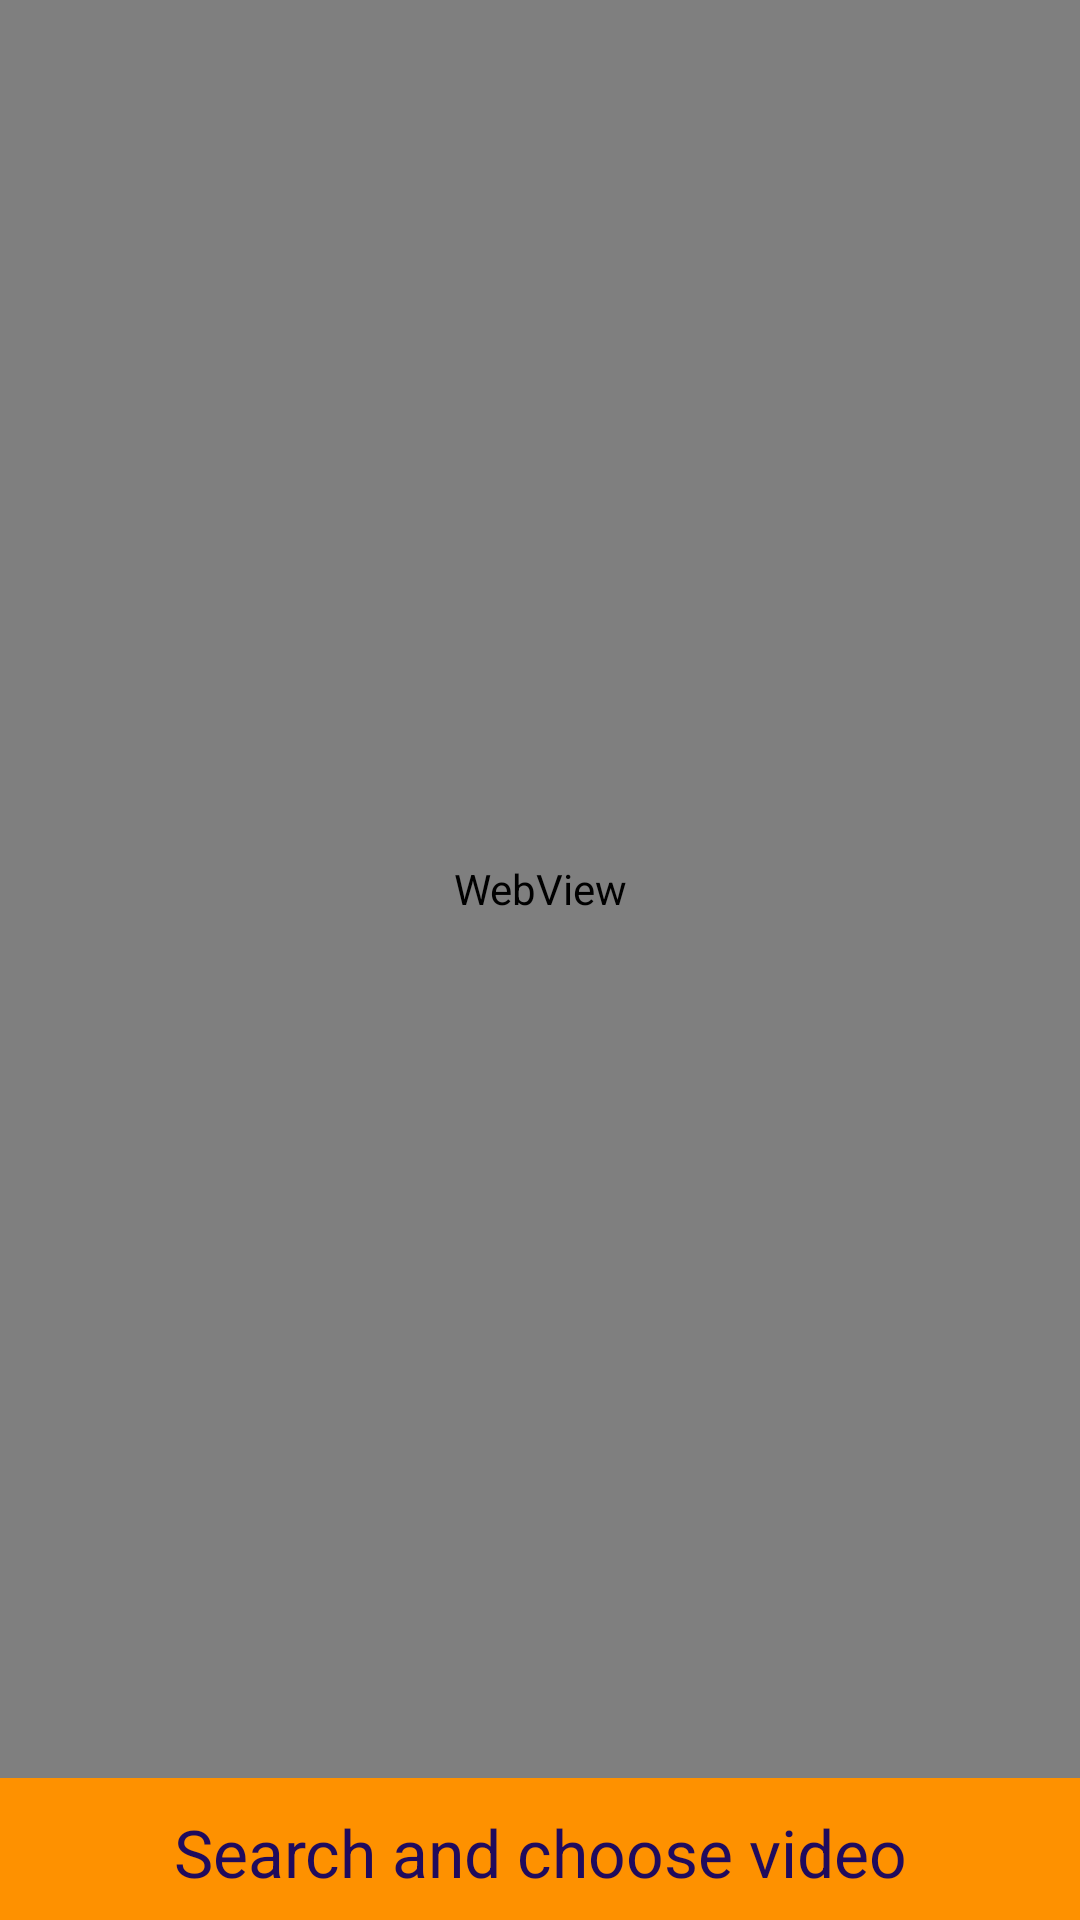

Here is an Android app screen rendered from its layout file. Give the layout XML and the strings, colors and styles it references.
<!-- AndroidManifest.xml: application theme VoizyTheme.Launcher -->
<!-- res/layout/cloud_video_pull_fragment.xml -->
<?xml version="1.0" encoding="utf-8"?>
<androidx.constraintlayout.widget.ConstraintLayout xmlns:android="http://schemas.android.com/apk/res/android"
    xmlns:app="http://schemas.android.com/apk/res-auto"
    xmlns:tools="http://schemas.android.com/tools"
    android:layout_width="match_parent"
    android:layout_height="match_parent"
    android:orientation="vertical"
    tools:background="@android:color/white">

    <androidx.constraintlayout.widget.ConstraintLayout
        android:id="@+id/layout_cloud_video_pull_main"
        android:layout_width="match_parent"
        android:layout_height="match_parent">

        <WebView
            android:id="@+id/wv_cloud_video_pull"
            android:layout_width="0dp"
            android:layout_height="0dp"
            app:layout_constraintBottom_toTopOf="@id/view_divider"
            app:layout_constraintEnd_toEndOf="parent"
            app:layout_constraintStart_toStartOf="parent"
            app:layout_constraintTop_toTopOf="parent" />

        <View
            android:id="@+id/view_divider"
            android:layout_width="match_parent"
            android:layout_height="2dp"
            android:layout_marginBottom="8dp"
            android:background="@color/voizy_orange"
            app:layout_constraintBottom_toTopOf="@+id/tv_download_hint" />

        <TextView
            android:id="@+id/tv_download_hint"
            android:layout_width="wrap_content"
            android:layout_height="wrap_content"
            android:text="Search and choose video"
            android:textSize="22sp"
            android:textColor="@color/voizy_purple"
            android:gravity="center_horizontal"
            android:layout_margin="8dp"
            app:layout_constraintBottom_toTopOf="@+id/btn_download"
            app:layout_constraintEnd_toEndOf="parent"
            app:layout_constraintStart_toStartOf="parent" />

        <Button
            style="@style/VoizyTheme.BorderButton"
            android:id="@+id/btn_download"
            android:layout_width="wrap_content"
            android:layout_height="wrap_content"
            android:background="@color/voizy_orange"
            android:text="Download"
            android:textColor="@color/white"
            app:layout_constraintBottom_toBottomOf="parent"
            app:layout_constraintEnd_toEndOf="parent"
            app:layout_constraintStart_toStartOf="parent"
            android:visibility="gone" />

        
        
        
        
        
        
        
        
        
        
        
        

        
        
        
        
        
        
        
        
        
        
        
        

        
        
        
        
        
        
        
        
        

    </androidx.constraintlayout.widget.ConstraintLayout>

    <androidx.constraintlayout.widget.ConstraintLayout
        android:id="@+id/layout_downloading_overlay"
        android:layout_width="match_parent"
        android:layout_height="match_parent"
        android:visibility="gone"
        android:background="@color/dark_transparent_overlay_50">

        <ProgressBar
            android:id="@+id/pb_cloud_video_pull_loader"
            android:layout_width="75dp"
            android:layout_height="75dp"
            android:progressDrawable="@color/white"
            app:layout_constraintBottom_toBottomOf="parent"
            app:layout_constraintEnd_toEndOf="parent"
            app:layout_constraintStart_toStartOf="parent"
            app:layout_constraintTop_toTopOf="parent"
            app:layout_constraintVertical_bias="0.44" />

        <TextView
            android:id="@+id/tv_cloud_video_pull_dl_percentage"
            android:layout_width="wrap_content"
            android:layout_height="wrap_content"
            android:layout_marginTop="16dp"
            app:layout_constraintEnd_toEndOf="@+id/pb_cloud_video_pull_loader"
            app:layout_constraintStart_toStartOf="@+id/pb_cloud_video_pull_loader"
            app:layout_constraintTop_toBottomOf="@+id/pb_cloud_video_pull_loader"
            android:textColor="@color/voizy_orange"
            android:textSize="24sp"
            tools:text="50%" />

    </androidx.constraintlayout.widget.ConstraintLayout>

</androidx.constraintlayout.widget.ConstraintLayout>
<!-- resources referenced by this layout -->
<resources>
  <color name="dark_transparent_overlay_50">#80262626</color>
  <color name="voizy_orange">#FE9100</color>
  <color name="voizy_purple">#200B5D</color>
  <color name="white">#ffffff</color>
  <string name="hint_insert_url">"Insert video url"</string>
  <style name="VoizyTheme.BorderButton" parent="android:Widget.Material.Button.Borderless">
          <item name="android:background">@drawable/voizy_button_ripples</item>
          <item name="android:textColor">@color/voizy_orange</item>
          <item name="android:foreground">?attr/selectableItemBackground</item>
          <item name="android:padding">15dp</item>
      </style>
  <style name="VoizyTheme.Launcher" parent="VoizyTheme">
          <item name="android:windowBackground">@drawable/splash_screen_drawable</item>
          <item name="android:windowTranslucentStatus">true</item>
          <item name="android:windowTranslucentNavigation">true</item>
      </style>
  <!-- drawable voizy_button_ripples (drawable) -->
  <?xml version="1.0" encoding="utf-8"?>
  <ripple xmlns:android="http://schemas.android.com/apk/res/android"
      android:color="@color/voizy_orange">
      <item android:drawable="@drawable/border_background" />
  </ripple>
  <style name="VoizyTheme" parent="@style/Theme.AppCompat.Light.DarkActionBar">
          
          <item name="colorPrimary">@android:color/white</item>
          <item name="colorPrimaryDark">@android:color/white</item>
          <item name="colorAccent">@color/voizy_orange</item>
          <item name="android:statusBarColor">@color/voizy_orange</item>
          <item name="actionBarStyle">@style/VoizyAppBarTheme</item>
      </style>
  <!-- drawable splash_screen_drawable (drawable) -->
  <?xml version="1.0" encoding="utf-8"?>
  <layer-list xmlns:android="http://schemas.android.com/apk/res/android"
      android:opacity="opaque">
  
      <item android:drawable="@color/voizy_orange"/>
  
      <item>
          <bitmap
              android:src="@drawable/splash_screen_image"
              android:gravity="center"/>
      </item>
  
  </layer-list>
  <!-- drawable border_background (drawable) -->
  <layer-list xmlns:android="http://schemas.android.com/apk/res/android">
      <item>
          <shape>
              <corners android:radius="6dp"/>
              <solid android:color="@android:color/transparent"/>
              <stroke
                  android:width="1.5dp"
                  android:color="@color/voizy_orange"/>
          </shape>
      </item>
  </layer-list>
  <style name="VoizyAppBarTheme" parent="@style/Widget.AppCompat.ActionBar">
          <item name="android:background">@color/voizy_orange</item>
          <item name="android:icon">@drawable/splash_screen_image</item>
      </style>
  <!-- drawable splash_screen_image: png bitmap (drawable, 5870 bytes) -->
</resources>
